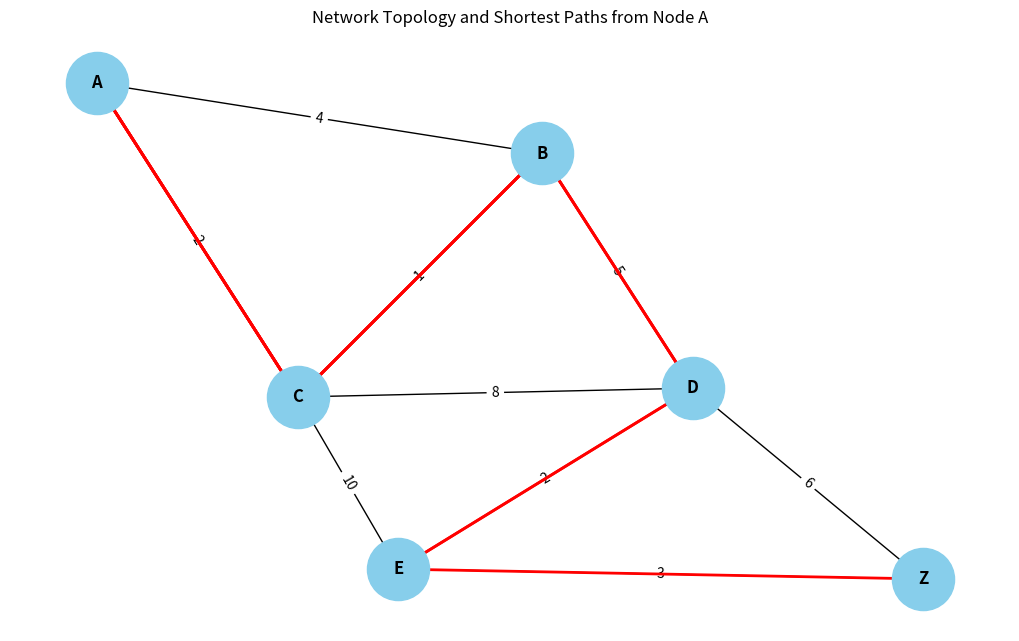

Write Python code to recreate this figure.
import heapq
import networkx as nx
import matplotlib.pyplot as plt

# Step 1: Define the network topology
graph = {
    'A': {'B': 4, 'C': 2},
    'B': {'A': 4, 'C': 1, 'D': 5},
    'C': {'A': 2, 'B': 1, 'D': 8, 'E': 10},
    'D': {'B': 5, 'C': 8, 'E': 2, 'Z': 6},
    'E': {'C': 10, 'D': 2, 'Z': 3},
    'Z': {'D': 6, 'E': 3}
}

# Step 2: Dijkstra's Algorithm
def dijkstra(graph, start):
    pq = [(0, start)]
    distances = {node: float('inf') for node in graph}
    distances[start] = 0
    previous_nodes = {node: None for node in graph}

    while pq:
        current_distance, current_node = heapq.heappop(pq)
        if current_distance > distances[current_node]:
            continue

        for neighbor, weight in graph[current_node].items():
            distance = current_distance + weight
            if distance < distances[neighbor]:
                distances[neighbor] = distance
                previous_nodes[neighbor] = current_node
                heapq.heappush(pq, (distance, neighbor))

    return distances, previous_nodes

# Step 3: Function to reconstruct path
def shortest_path(previous_nodes, start, end):
    path = []
    node = end
    while node is not None:
        path.append(node)
        node = previous_nodes[node]
    path.reverse()
    if path[0] == start:
        return path
    return []

# Step 4: Compute shortest paths from source 'A'
source_node = 'A'
distances, previous_nodes = dijkstra(graph, source_node)

print("Shortest distances from node A:")
for node, distance in distances.items():
    print(f"A -> {node} = {distance}")

print("\nShortest paths from node A:")
for node in graph:
    path = shortest_path(previous_nodes, source_node, node)
    print(f"A -> {node} : {path}")

# Step 5: Visualize the network
G = nx.Graph()
for node, edges in graph.items():
    for neighbor, weight in edges.items():
        G.add_edge(node, neighbor, weight=weight)

pos = nx.spring_layout(G)
plt.figure(figsize=(10,6))
nx.draw(G, pos, with_labels=True, node_color='skyblue', node_size=2000, font_size=12, font_weight='bold')
edge_labels = nx.get_edge_attributes(G, 'weight')
nx.draw_networkx_edge_labels(G, pos, edge_labels=edge_labels)

# Highlight shortest paths from source
for node in graph:
    if node != source_node:
        path = shortest_path(previous_nodes, source_node, node)
        path_edges = list(zip(path, path[1:]))
        nx.draw_networkx_edges(G, pos, edgelist=path_edges, edge_color='red', width=2)

plt.title("Network Topology and Shortest Paths from Node A")
plt.show()
